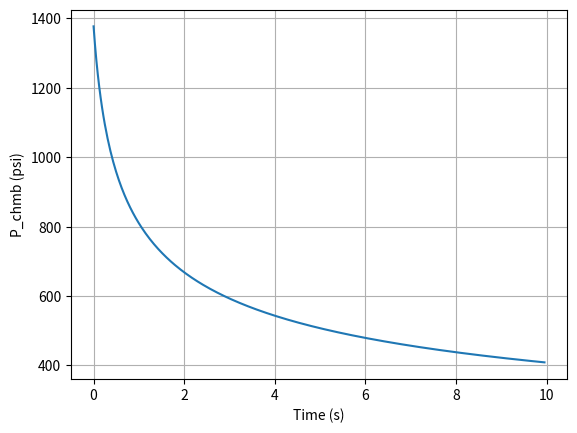
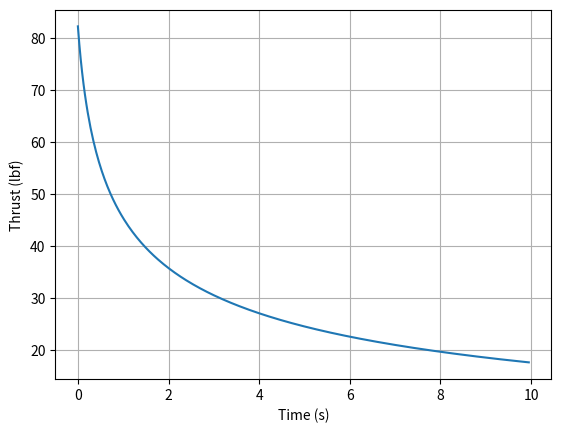

Reproduce these figures in Python, in order.
import numpy as np
import math as m
from scipy.integrate import solve_ivp
import matplotlib.pyplot as plt

"----- Inital Conditions -----"
"Oxidizer Tank - Liquid Nitroux Oxide"
R = 8314.3                              # universal gas constant [J/(kmol*K)]
MW2 = 44.013                            # molecular weight of N2O [kg / kmol]
rho_ox = 1226                           # Liquid Nitroux Oxide at 273K [kg/m³]
V_tank = 15.8213 / 61020                # Oxidizer Tank Volume | [in^3 --> m^3]

## DESIGN INPUTS:
V_ox_liquid = V_tank*(80/100)           # Initial volume of liquid oxidizer | [L or 1000 cm^3 --> m^3]
    # Note - assuming 80% of the volume is liquid nitrous oxide
P_ox = 2300 * 6895                      # Initial pressume of the oxidizer tank | [Psi --> Pa]

"Injector"
Cd = 0.175                              # Coefficient of Discharge, Injector | dimensionless
n_holes = 4                             # Number of holes, injector | quantity
phi = 0.0492 / 39.37                    # Diameter of injection holes | [in --> m]

"Combustion Chamber Fuel Grain"
P_chmb = 0                              # Initial Pressure of Combustion Chamber | [Psi --> Pa]
## DESIGN INPUTS OF FUEL:
L = 4 / 39.37                           # Fuel port length | [in --> m]
r_port0 = 0.25 / 39.37                  # Initial fuel port radius | [in --> m]
## Burned Oxidizer + Fuel Properties
gamma = 1.249                           # specific heat ratios
T = 3059                                # Chamber Temperature | [K]
M = 28.811                              # Molecular Mass | [g / mol]
rho_fuel = 1166.15439765                # Density of fuel | [kg/m^3]
# Fuel Regression Coefficients:
a_i = 0.7                               # Burn rate coefficient | scalar     
n = 0.8                                 # Pressure exponent | scalar
conversion_factor_a = (0.0254**(1+2*(n)))*(0.453592**(-n)) # Conversion factor for a | [in --> m, lb --> kg]
a = a_i * conversion_factor_a           # Burn rate coefficient | [m/s]
## NOZZLE
d_t = 0.23 / 39.37                      # Nozzle Throat diameter | [in --> m]
cd_throat = 0.2                         # Coefficient of Discharge of Nozzle Throat | dimensionless

"----- Initial Calculations/Inputs -----"
Ainj = n_holes * np.pi * (phi/2)**2                             # Area of injection holes | [m^2]

# INITAL OXIDIZER TANK
mdot_ox0 = Cd*Ainj*np.sqrt(2*rho_ox*(P_ox - P_chmb))             # Initial mass flow rate of oxidizer | [kg/s]
V_ox_gas0 = V_tank - V_ox_liquid                                 # Initial volume of gas pressurant | [m^3]
P1V1 = P_ox * V_ox_gas0                                          # Initial pressure * volume in oxidizer tank

# INITIAL COMBUSTION CHAMBER
A_t = np.pi*(d_t/2)**2                                          # Cross-sectional area of nozzle throat | [m^2]
A_port = 2 * np.pi * r_port0 * L                                # Inital fuel grain burn surface area | [m^2]
r = r_port0                                                     # Initial fuel grain radius | [m]
V_ox_gas = V_ox_gas0                                            # Initial Volume of Oxidizer Tank Gas

"----- CALCULATIONS -----"
# Time Loop
tf=10                           # final time [s]
tstep=0.031                     # time step [s]
i_f=tf/tstep

# Initial derivatives
dr_dt = 0
dm_ox_dt = mdot_ox0
dV_dt = 0

# Preallocating arrays
t_arr = []
p_chmb_arr = []
thrust_arr = []

# Initiating For Loop
for i in range(0,int(i_f)):
    # Calculating Pressure of Oxidizer Tank
    P_ox = P1V1 / V_ox_gas

    # If chamber exceeds oxidizer tank pressure stop loop.
    if P_ox < P_chmb:
        break
    # Calculating Mass flow of Liquid Oxidizer
    dm_ox_dt = Cd * Ainj * np.sqrt(2 * rho_ox * (P_ox - P_chmb))        # [kg/s]
    print(dm_ox_dt)
    m_ox = dm_ox_dt*tstep                                               # [kg]
    # Calculating change in Volume of Oxidizer Tank
    dV_dt = dm_ox_dt / rho_ox * tstep                                   # [m^3]
    V_ox_gas = V_ox_gas + dV_dt                                         # [m^3]
    # Calculating change in fuel regression radius
    dr_dt = a * (dm_ox_dt / A_port)**n                                  # [m/s]
    r = r + dr_dt*tstep                                                 # [m]
    # Calculating Fuel Burn Surface Area
    A_port = 2 * np.pi * r * L                                          # [m^2]
    # Calculating mass of fuel flow rate
    m_fuel = dr_dt*tstep*A_port*rho_fuel                                # [kg]
    # Calculating Chamber Pressure
    C_star_nom = np.sqrt((R * T) / (gamma * M))                         # [m/s]
    C_star_denom = (2 / (gamma + 1))**((gamma + 1) / (2 * (gamma - 1)))
        # Note: This relation shows up in mdot exit and C_star | Dimensionless
    C_star = C_star_nom / C_star_denom  
    # Calculating Chamber Pressure
    p_chmb = ((dm_ox_dt + m_fuel/tstep) * C_star)/(A_t)                 # [Pa]
    t_arr.append(i*tstep)
    p_chmb_arr.append(p_chmb  / 6895) # Converting Pa to Psi

    # Calculating Chamber mass flow rate
    m_chmb = m_fuel + m_ox                                              # [kg/s]
    # Calculating new volume in the Combusation Chamber
    V_chmb = np.pi*((0.01587)**2)*(0.0127) + np.pi*((0.0158)**2)*(0.0254) + np.pi*((r)**2)*L #[in^3 --> m^3]
    # Calculating Density of the combustion chamber
    rho_chmb = m_chmb / V_chmb                                          # [kg/m^3]
    # Calculating the choked mass flow of the combustion chamber
    CompressibleFactor = (2 / (gamma + 1))**((gamma + 1) / (gamma - 1))
    mdot_exit = cd_throat * A_t * np.sqrt(gamma * rho_chmb * p_chmb * CompressibleFactor) # [kg/s]
    # Calculating exit velocity
    v_exit = np.sqrt(((2*gamma)/(gamma-1)) * ((R*T)/M))
        # Note: Assumption for perfectly expanded nozzle such that P Chamber = P Exit
    # Calculating thrust
    thrust = mdot_exit * v_exit                                         # [N]
    thrust_arr.append(thrust / 4.448) # Converting N to lbf
# End of For Loop

"----- Plotting -----"
# Chamber Pressure
plt.figure()
plt.grid(True)
plt.plot(t_arr, p_chmb_arr) 
plt.xlabel('Time (s)')
plt.ylabel('P_chmb (psi)')
plt.show()

# Thrust Profile
plt.figure()
plt.grid(True)
plt.plot(t_arr, thrust_arr)
plt.xlabel('Time (s)')
plt.ylabel('Thrust (lbf)')
plt.show()